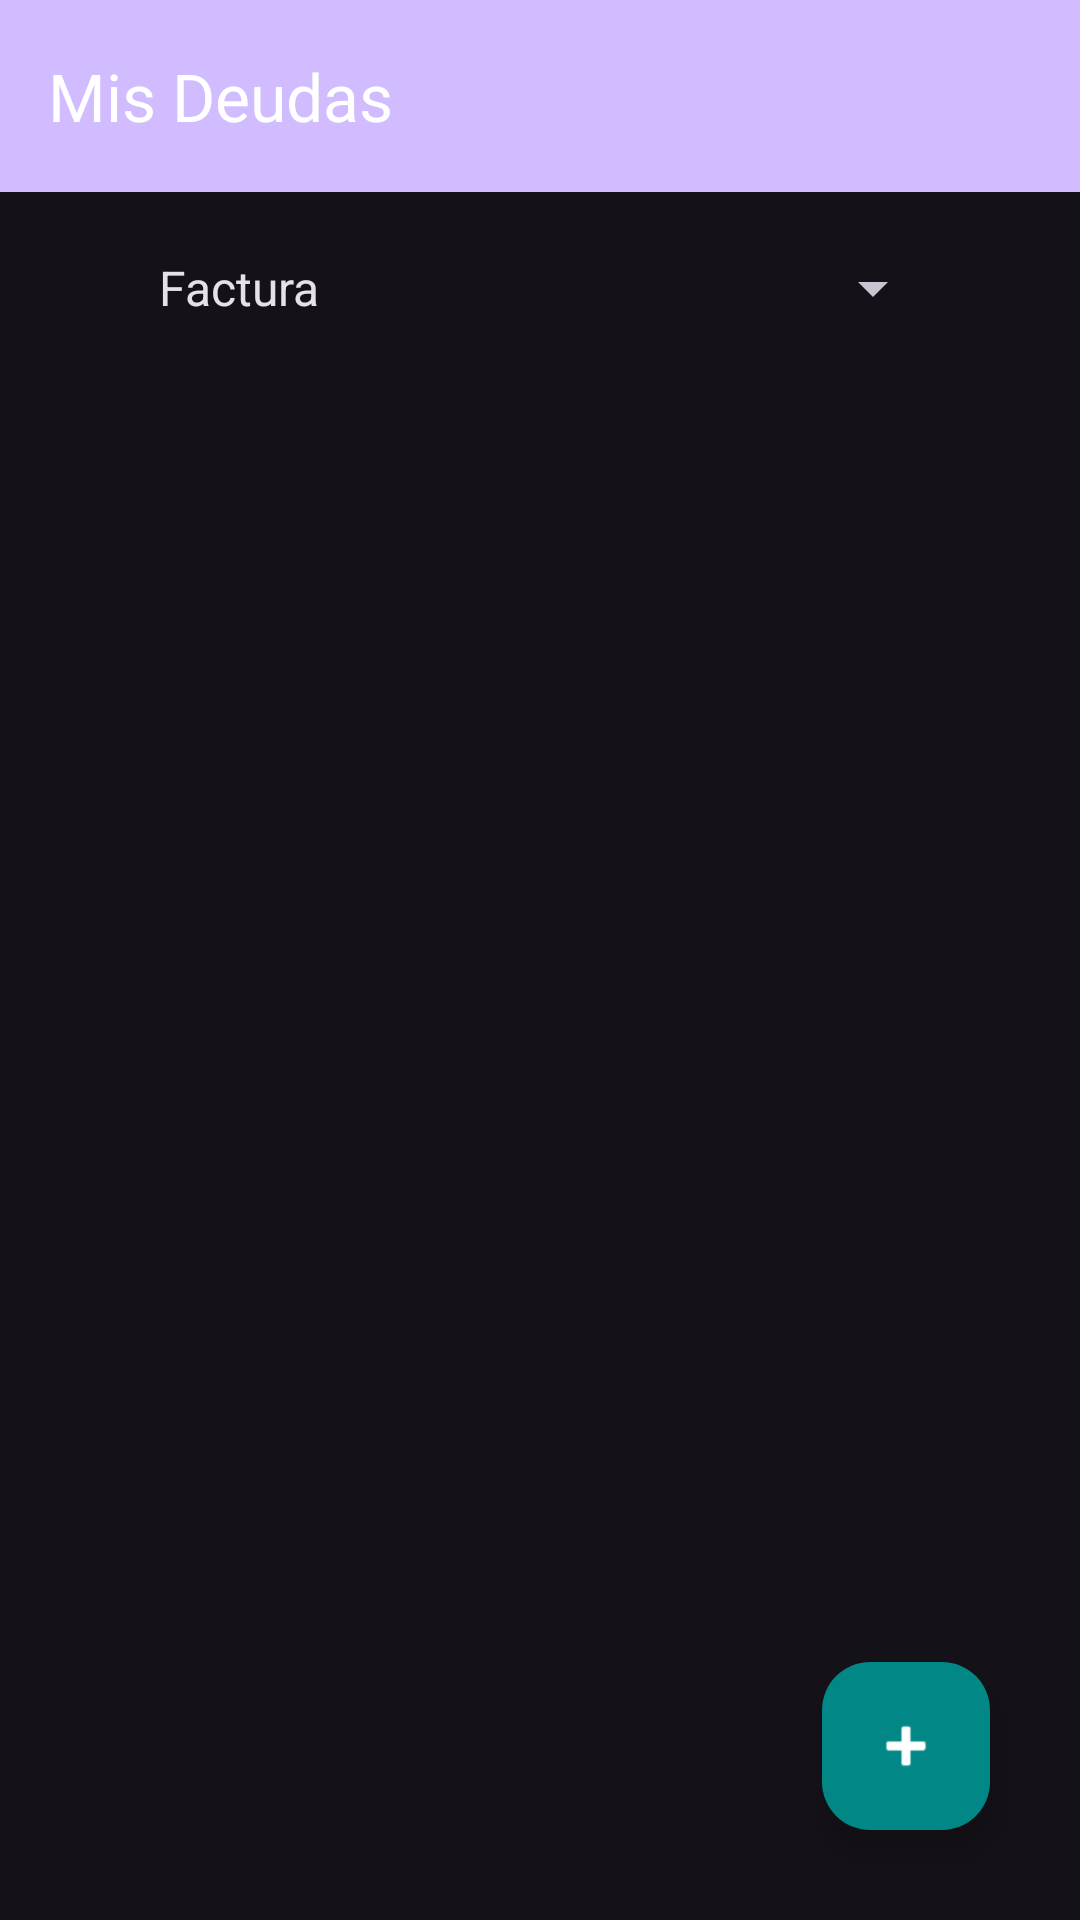

The Android layout XML behind this screen, and the referenced resources:
<!-- AndroidManifest.xml: application theme Theme.example -->
<!-- res/layout/deudas.xml -->
<?xml version="1.0" encoding="utf-8"?>
<androidx.coordinatorlayout.widget.CoordinatorLayout
    xmlns:android="http://schemas.android.com/apk/res/android"
    xmlns:app="http://schemas.android.com/apk/res-auto"
    android:layout_width="match_parent"
    android:layout_height="match_parent">

    
    <com.google.android.material.appbar.AppBarLayout
        android:id="@+id/appBarLayout"
        android:layout_width="match_parent"
        android:layout_height="wrap_content"
        android:theme="@style/ThemeOverlay.AppCompat.Dark.ActionBar">

        <androidx.appcompat.widget.Toolbar
            android:id="@+id/toolbar"
            android:layout_width="match_parent"
            android:layout_height="?attr/actionBarSize"
            android:background="?attr/colorPrimary"
            app:title="Mis Deudas"
            app:titleTextColor="@android:color/white"
            app:navigationIcon="@drawable/ic_arrow_back" />

    </com.google.android.material.appbar.AppBarLayout>

    
    <RelativeLayout
        android:layout_width="match_parent"
        android:layout_height="match_parent"
        app:layout_behavior="@string/appbar_scrolling_view_behavior">

        
        <Spinner
            android:id="@+id/spinner2"
            android:layout_width="match_parent"
            android:layout_height="wrap_content"
            android:layout_marginLeft="45dp"
            android:layout_marginRight="45dp"
            android:layout_marginTop="20dp"
            android:entries="@array/opciones_spinner_lista"/>

        

        

        <ScrollView
            android:id="@+id/scroll_view"
            android:layout_width="match_parent"
            android:layout_height="match_parent"
            android:layout_below="@id/spinner2"
            android:layout_marginLeft="45dp"
            android:layout_marginTop="37dp"
            android:layout_marginRight="5dp"
            android:layout_marginBottom="130dp">

            <LinearLayout
                android:id="@+id/layoutprincipal"
                android:layout_width="match_parent"
                android:layout_height="wrap_content"
                android:layout_marginRight="40dp"
                android:orientation="vertical">

            </LinearLayout>
        </ScrollView>

        <com.google.android.material.floatingactionbutton.FloatingActionButton
            android:id="@+id/button2"
            android:layout_width="wrap_content"
            android:layout_height="wrap_content"
            android:layout_alignParentBottom="true"
            android:layout_alignParentRight="true"
            android:layout_marginRight="30dp"
            android:layout_marginBottom="30dp"
            android:onClick="irASegundoLayout"
            android:src="@android:drawable/ic_input_add"
            app:backgroundTint="@color/design_default_color_secondary_variant"
            app:tint="@android:color/white" />

    </RelativeLayout>

</androidx.coordinatorlayout.widget.CoordinatorLayout>
<!-- resources referenced by this layout -->
<resources>
  <string-array name="opciones_spinner_lista">
          <item>Factura</item>
          <item>Recibo</item>
          <item>Impuesto</item>
          <item>Prestamo</item>
          <item>Otros</item>
      </string-array>
  <style name="Theme.example" parent="Base.Theme.example" />
  <style name="Base.Theme.example" parent="Theme.Material3.Dark.NoActionBar">
          
          
      </style>
</resources>
